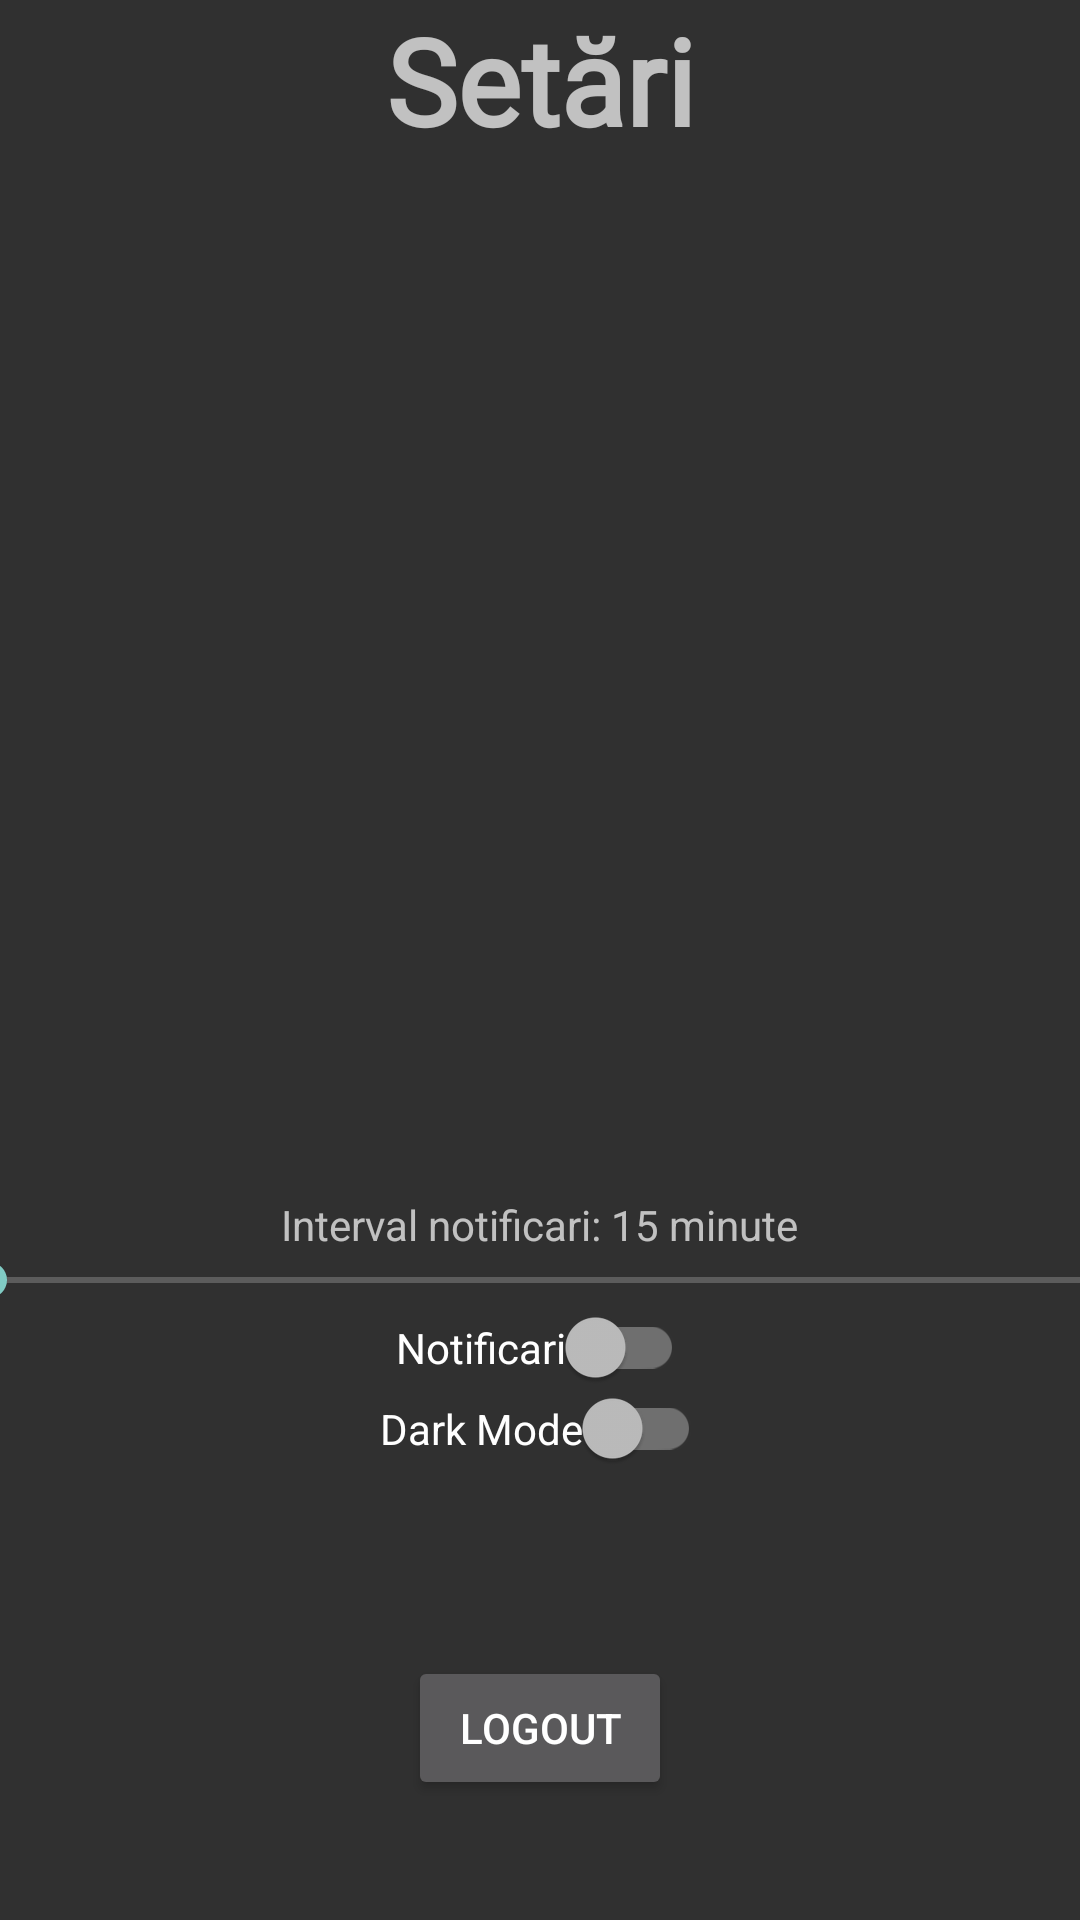

Produce the Android XML layout that renders to this screen, including the resource entries it uses.
<!-- AndroidManifest.xml: application theme AppTheme -->
<!-- res/layout/fragment_settings.xml -->
<?xml version="1.0" encoding="utf-8"?>
<androidx.constraintlayout.widget.ConstraintLayout
    xmlns:android="http://schemas.android.com/apk/res/android"
    xmlns:app="http://schemas.android.com/apk/res-auto"
    xmlns:tools="http://schemas.android.com/tools"
    android:layout_width="match_parent"
    android:layout_height="match_parent"
    android:background="?attr/bgLogo"
    tools:context=".Settings">

    <TextView
        android:id="@+id/text2"
        android:layout_width="wrap_content"
        android:layout_height="wrap_content"

        android:fontFamily="@font/cinzel"
        android:text="Setări"
        android:textAlignment="center"
        android:textSize="40sp"
        android:textStyle="bold"
        app:layout_constraintEnd_toEndOf="parent"
        app:layout_constraintStart_toStartOf="parent"
        app:layout_constraintTop_toTopOf="parent" />


    <androidx.appcompat.widget.SwitchCompat
        android:id="@+id/theme_switch"
        android:layout_width="wrap_content"
        android:layout_height="wrap_content"
        android:layout_gravity="center"
        android:text="Dark Mode"
        app:layout_constraintBottom_toTopOf="@+id/button"
        app:layout_constraintEnd_toEndOf="parent"
        app:layout_constraintStart_toStartOf="parent"
        app:layout_constraintTop_toTopOf="parent"
        app:layout_constraintVertical_bias="0.881" />

    <Button
        android:id="@+id/button"
        android:layout_width="wrap_content"
        android:layout_height="wrap_content"
        android:layout_gravity="bottom|center_horizontal"
        android:onClick="logout"
        android:text="Logout"
        android:layout_marginBottom="40dp"
        app:layout_constraintBottom_toBottomOf="parent"
        app:layout_constraintEnd_toEndOf="parent"
        app:layout_constraintStart_toStartOf="parent" />

    <androidx.appcompat.widget.SwitchCompat
        android:id="@+id/notification_background"
        android:layout_width="wrap_content"
        android:layout_height="wrap_content"
        android:text="Notificari"
        app:layout_constraintBottom_toTopOf="@+id/theme_switch"
        app:layout_constraintEnd_toEndOf="parent"
        app:layout_constraintStart_toStartOf="parent" />

    <SeekBar
        android:id="@+id/search_bar"
        android:layout_width="400dp"
        android:layout_height="wrap_content"
        app:layout_constraintBottom_toTopOf="@+id/notification_background"
        app:layout_constraintEnd_toEndOf="parent"
        app:layout_constraintStart_toStartOf="parent" />

    <TextView
        android:id="@+id/text"
        android:layout_width="wrap_content"
        android:layout_height="wrap_content"
        android:text="Interval notificari: 15 minute"
        app:layout_constraintBottom_toTopOf="@+id/search_bar"
        app:layout_constraintEnd_toEndOf="parent"
        app:layout_constraintStart_toStartOf="parent" />

</androidx.constraintlayout.widget.ConstraintLayout>
<!-- resources referenced by this layout -->
<resources>
  <style name="AppTheme" parent="Theme.AppCompat.NoActionBar">
          
  
      </style>
</resources>
